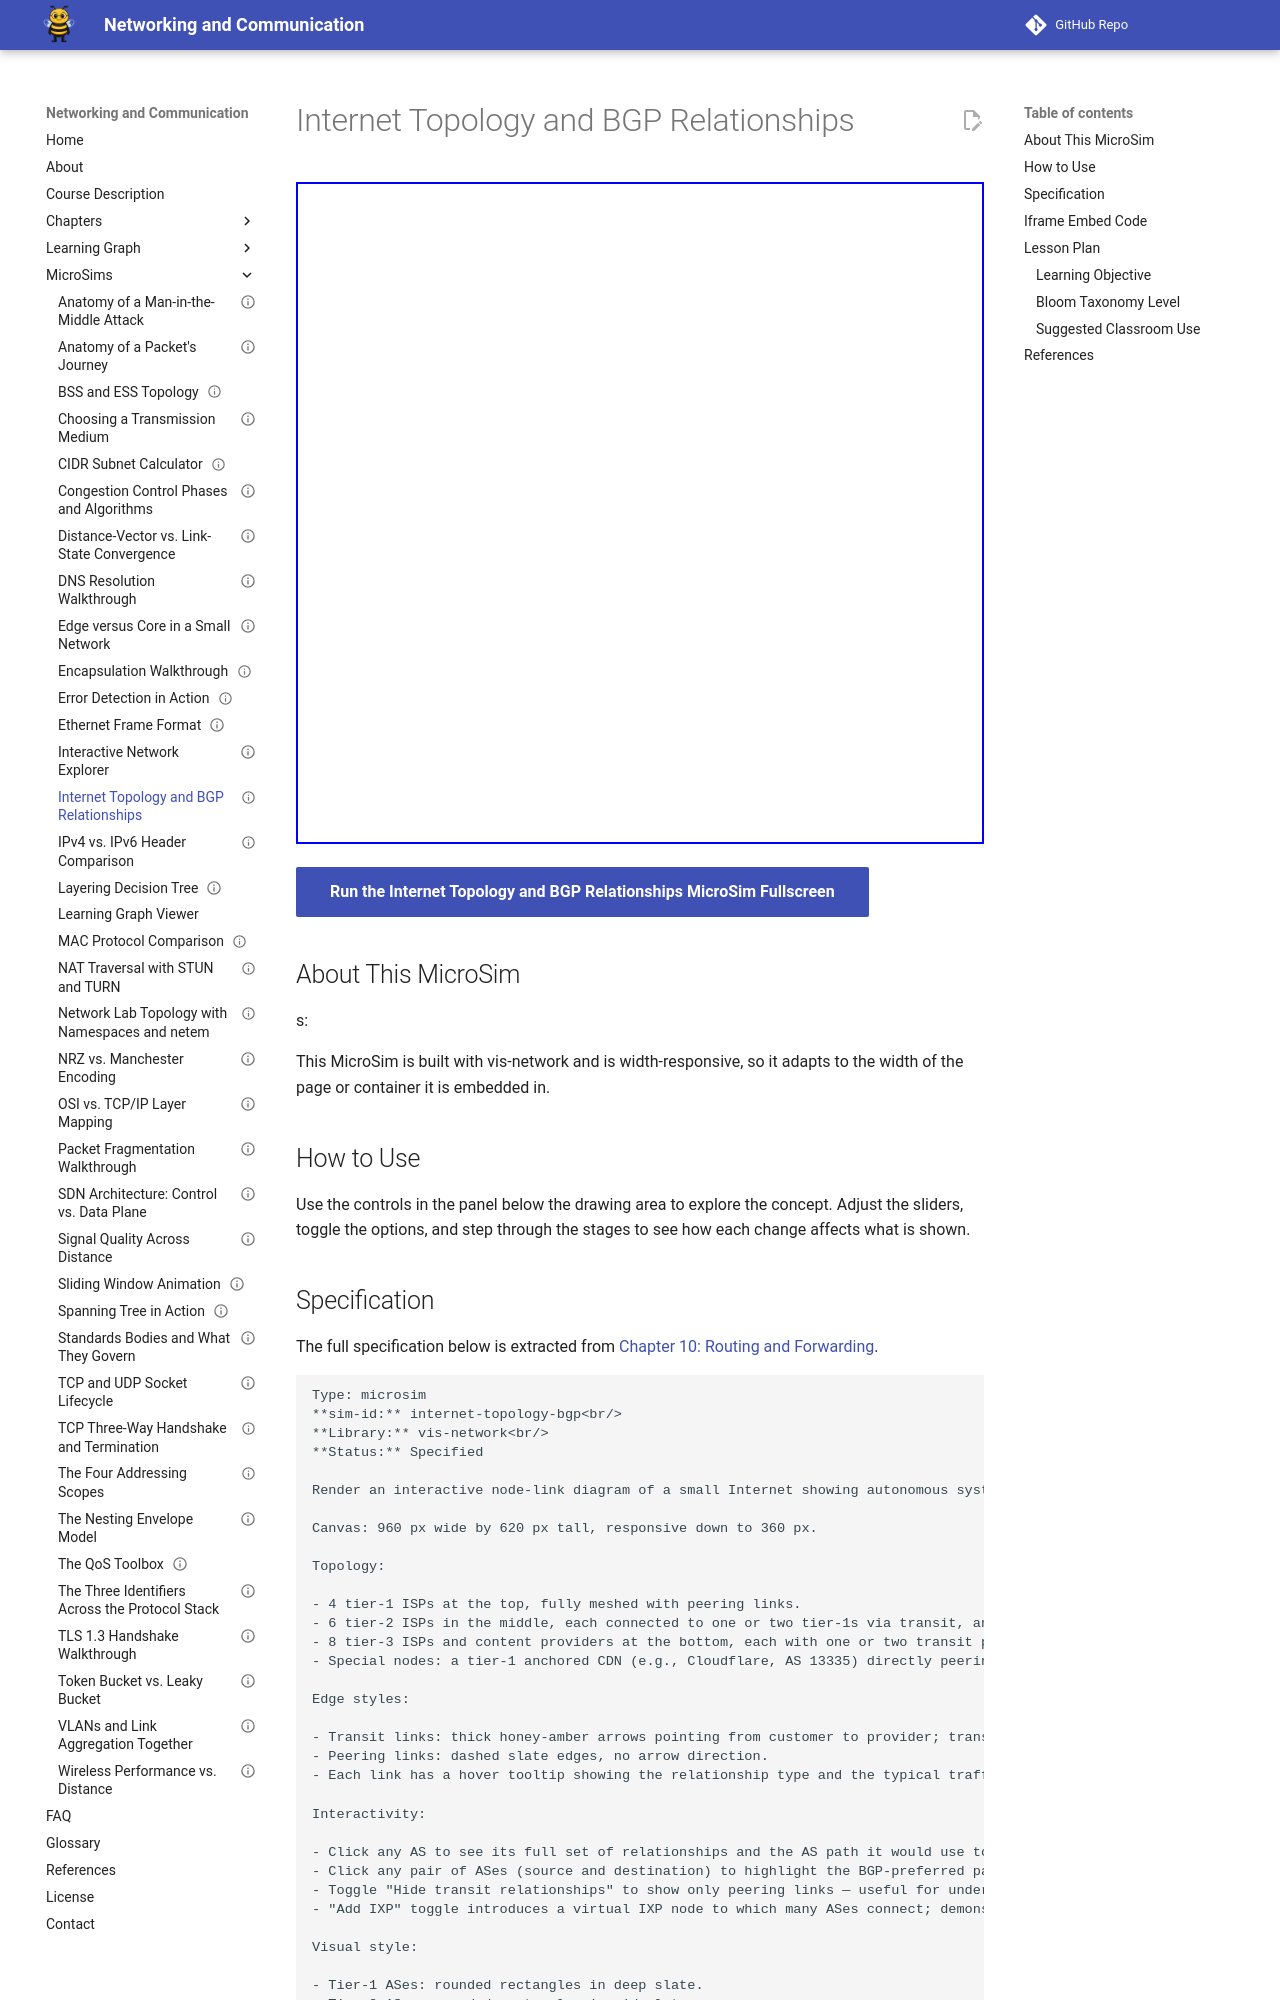

repository: dmccreary/networking · page: sims/internet-topology-bgp/index.html · generator: mkdocs

---
title: "Internet Topology and BGP Relationships"
description: "Interactive vis-network MicroSim: internet topology and bgp relationships."
image: /sims/internet-topology-bgp/internet-topology-bgp.png
og:image: /sims/internet-topology-bgp/internet-topology-bgp.png
twitter:image: /sims/internet-topology-bgp/internet-topology-bgp.png
social:
   cards: false
status: implemented
library: vis-network
bloom_level: Understand
quality_score: 0
---

# Internet Topology and BGP Relationships

<iframe src="main.html" height="662" width="100%" scrolling="no"></iframe>

[Run the Internet Topology and BGP Relationships MicroSim Fullscreen](./main.html){ .md-button .md-button--primary }

## About This MicroSim

s:

This MicroSim is built with vis-network and is width-responsive, so it adapts to
the width of the page or container it is embedded in.

## How to Use

Use the controls in the panel below the drawing area to explore the concept.
Adjust the sliders, toggle the options, and step through the stages to see how
each change affects what is shown.
